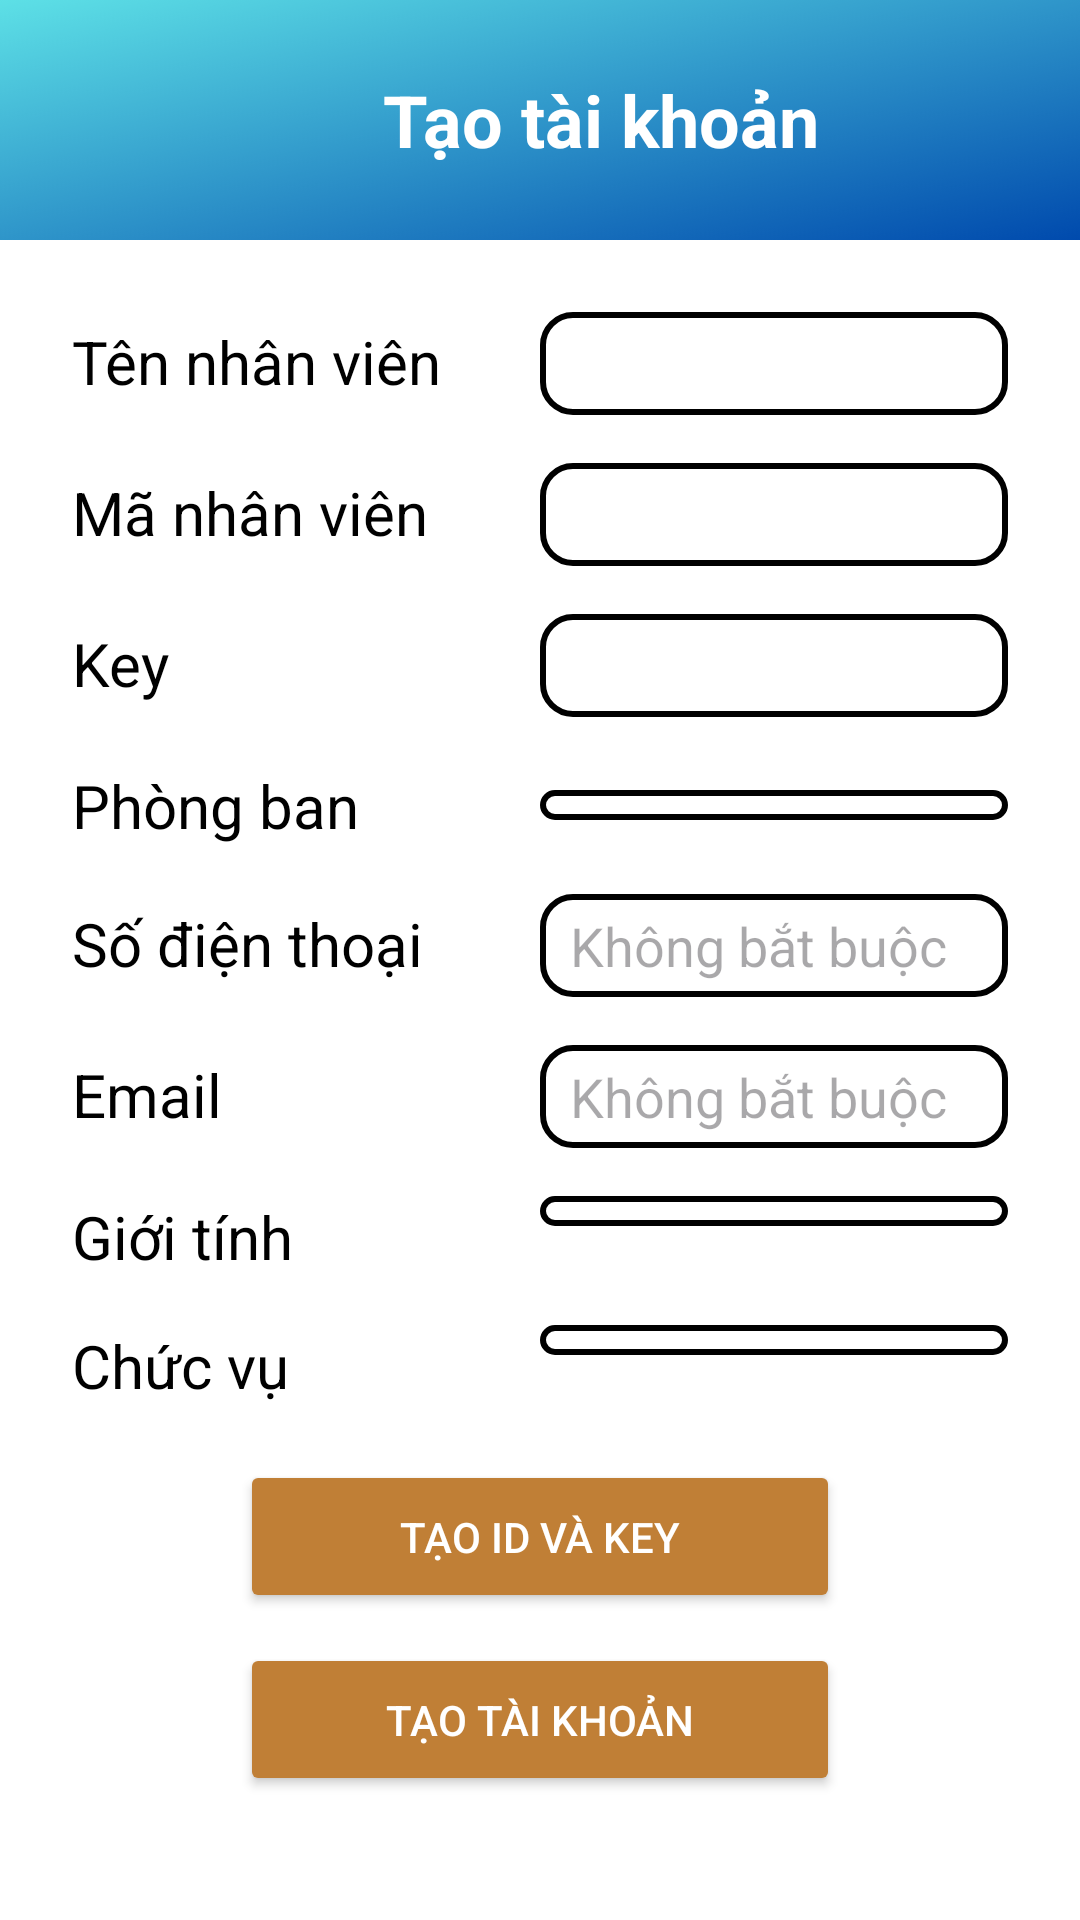

Layout XML and referenced resources for this Android screen:
<!-- AndroidManifest.xml: application theme Theme.IEM -->
<!-- res/layout/activity_create_employee_account.xml -->
<?xml version="1.0" encoding="utf-8"?>
<androidx.constraintlayout.widget.ConstraintLayout xmlns:android="http://schemas.android.com/apk/res/android"
    xmlns:app="http://schemas.android.com/apk/res-auto"
    xmlns:tools="http://schemas.android.com/tools"
    android:id="@+id/create_employee_account"
    android:layout_width="match_parent"
    android:layout_height="match_parent"
    tools:context=".Deep_Event.Create_Employee_Account">
    <LinearLayout
        android:orientation="vertical"
        android:layout_width="match_parent"
        android:layout_height="match_parent">
        
        <LinearLayout
            android:orientation="horizontal"
            android:layout_width="match_parent"
            android:layout_height="80dp"
            android:background="@drawable/backround">

            <ImageButton
                android:id="@+id/backButton"
                android:contentDescription="Back to home"
                android:src="@drawable/back_ic"
                android:scaleType="fitCenter"
                android:layout_width="30dp"
                android:layout_height="30dp"
                android:background="@android:color/transparent"
                android:layout_marginStart="10dp"
                android:layout_gravity="center"
                />
            <TextView
                android:layout_width="match_parent"
                android:layout_height="wrap_content"
                android:text="Tạo tài khoản"
                android:textColor="@color/white"
                android:textStyle="bold"
                android:textSize="24sp"
                android:gravity="center"
                android:layout_gravity="center"
                />
        </LinearLayout>


        <LinearLayout
            android:background="@color/white"
            android:layout_weight="1"
            android:layout_width="match_parent"
            android:layout_height="0dp"
            android:orientation="vertical"
            android:padding="16dp">

            
            <LinearLayout
                android:orientation="horizontal"
                android:layout_width="match_parent"
                android:layout_height="wrap_content"
                android:padding="8dp">
                <TextView
                    android:layout_width="0dp"
                    android:layout_height="wrap_content"
                    android:layout_weight="1"
                    android:text="Tên nhân viên"
                    android:textColor="@color/black"
                    android:textSize="20sp" />
                <EditText
                    android:id="@+id/name_info_emp"
                    android:inputType="textPersonName"
                    android:layout_width="0dp"
                    android:layout_height="wrap_content"
                    android:layout_weight="1"
                    android:singleLine="true"
                    android:textColor="@color/black"
                    android:background="@drawable/edittext_border"
                    android:text="" />
            </LinearLayout>

            
            <LinearLayout
                android:orientation="horizontal"
                android:layout_width="match_parent"
                android:layout_height="wrap_content"
                android:padding="8dp">
                <TextView
                    android:layout_width="0dp"
                    android:layout_height="wrap_content"
                    android:layout_weight="1"
                    android:text="Mã nhân viên"
                    android:textColor="@color/black"
                    android:textSize="20sp" />
                <EditText
                    android:id="@+id/id_info_emp"
                    android:layout_width="0dp"
                    android:layout_height="wrap_content"
                    android:layout_weight="1"
                    android:singleLine="true"
                    android:textColor="@color/black"
                    android:background="@drawable/edittext_border"
                    android:enabled="false"
                    android:text="" />
            </LinearLayout>

            
            <LinearLayout
                android:orientation="horizontal"
                android:layout_width="match_parent"
                android:layout_height="wrap_content"
                android:padding="8dp">
                <TextView
                    android:layout_width="0dp"
                    android:layout_height="wrap_content"
                    android:layout_weight="1"
                    android:text="Key"
                    android:textColor="@color/black"
                    android:textSize="20sp" />
                <EditText
                    android:id="@+id/key_info_emp"
                    android:layout_width="0dp"
                    android:layout_height="wrap_content"
                    android:layout_weight="1"
                    android:textColor="@color/black"
                    android:enabled="false"
                    android:background="@drawable/edittext_border"
                    android:text="" />
            </LinearLayout>

            
            <LinearLayout
                android:orientation="horizontal"
                android:layout_width="match_parent"
                android:layout_height="wrap_content"
                android:padding="8dp">
                <TextView
                    android:layout_width="0dp"
                    android:layout_height="wrap_content"
                    android:layout_weight="1"
                    android:text="Phòng ban"
                    android:textColor="@color/black"
                    android:textSize="20sp" />
                <Spinner
                    android:id="@+id/depart_info_emp"
                    android:layout_width="0dp"
                    android:layout_gravity="center"
                    android:layout_height="wrap_content"
                    android:layout_weight="1"
                    android:background="@drawable/edittext_border" />
            </LinearLayout>

            
            <LinearLayout
                android:orientation="horizontal"
                android:layout_width="match_parent"
                android:layout_height="wrap_content"
                android:padding="8dp">
                <TextView
                    android:layout_width="0dp"
                    android:layout_height="wrap_content"
                    android:layout_weight="1"
                    android:text="Số điện thoại"
                    android:textColor="@color/black"
                    android:textSize="20sp" />
                <EditText
                    android:id="@+id/phone_info_emp"
                    android:layout_width="0dp"
                    android:layout_height="wrap_content"
                    android:layout_weight="1"
                    android:maxLines="1"
                    android:hint="Không bắt buộc"
                    android:inputType="phone"
                    android:textColor="@color/black"
                    android:autoLink="phone"
                    android:background="@drawable/edittext_border"

                    />
            </LinearLayout>

            
            <LinearLayout
                android:orientation="horizontal"
                android:layout_width="match_parent"
                android:layout_height="wrap_content"
                android:padding="8dp">
                <TextView
                    android:layout_width="0dp"
                    android:layout_height="wrap_content"
                    android:layout_weight="1"
                    android:text="Email"
                    android:textColor="@color/black"
                    android:textSize="20sp" />
                <EditText
                    android:id="@+id/email_info_emp"
                    android:layout_width="0dp"
                    android:layout_height="wrap_content"
                    android:layout_weight="1"
                    android:autoLink="email"
                    android:hint="Không bắt buộc"
                    android:inputType="textEmailAddress"
                    android:maxLines="1"
                    android:textColor="@color/black"
                    android:background="@drawable/edittext_border"
                    />
            </LinearLayout>

            
            <LinearLayout
                android:orientation="horizontal"
                android:layout_width="match_parent"
                android:layout_height="wrap_content"
                android:padding="8dp">
                <TextView
                    android:layout_width="0dp"
                    android:layout_height="wrap_content"
                    android:layout_weight="1"
                    android:text="Giới tính"
                    android:textColor="@color/black"
                    android:textSize="20sp" />
                <Spinner
                    android:id="@+id/sex_info_emp"
                    android:layout_width="0dp"
                    android:layout_height="wrap_content"
                    android:layout_weight="1"
                    android:background="@drawable/edittext_border" />
            </LinearLayout>

            
            <LinearLayout
                android:orientation="horizontal"
                android:layout_width="match_parent"
                android:layout_height="wrap_content"
                android:padding="8dp">
                <TextView
                    android:layout_width="0dp"
                    android:layout_height="wrap_content"
                    android:layout_weight="1"
                    android:text="Chức vụ"
                    android:textColor="@color/black"
                    android:textSize="20sp" />
                <Spinner
                    android:id="@+id/role_info_emp"
                    android:layout_width="0dp"
                    android:layout_height="wrap_content"
                    android:layout_weight="1"
                    android:background="@drawable/edittext_border" />
            </LinearLayout>

            
            <Button
                android:id="@+id/random_id_key_button"
                android:layout_width="200dp"
                android:layout_height="wrap_content"
                android:backgroundTint="@color/buttonColor"
                android:text="Tạo ID và Key"
                android:textColor="@color/white"
                android:layout_gravity="center"
                android:gravity="center"
                android:layout_marginTop="10dp"
                android:padding="16dp" />

            <Button
                android:id="@+id/create_account_button"
                android:layout_width="200dp"
                android:layout_height="wrap_content"
                android:backgroundTint="@color/buttonColor"
                android:text="Tạo tài khoản"
                android:textColor="@color/white"
                android:layout_gravity="center"
                android:gravity="center"
                android:layout_marginTop="10dp"
                android:padding="16dp" />

        </LinearLayout>

    </LinearLayout>
</androidx.constraintlayout.widget.ConstraintLayout>
<!-- resources referenced by this layout -->
<resources>
  <color name="black">#FF000000</color>
  <color name="buttonColor">#c07f36</color>
  <color name="white">#FFFFFFFF</color>
  <!-- drawable backround: png bitmap (drawable, 13389 bytes) -->
  <!-- drawable edittext_border (drawable) -->
  <?xml version="1.0" encoding="utf-8"?>
  <shape xmlns:android="http://schemas.android.com/apk/res/android">
      <solid android:color="@android:color/white" />
      <stroke
          android:width="2dp"
          android:color="@color/black" />
      <corners android:radius="10dp" />
      <padding
          android:left="10dp"
          android:right="10dp"
          android:top="5dp"
          android:bottom="5dp"/>
  </shape>
  <style name="Theme.IEM" parent="Base.Theme.IEM" />
  <style name="Base.Theme.IEM" parent="Theme.Material3.DayNight.NoActionBar">
          
          
      </style>
</resources>
